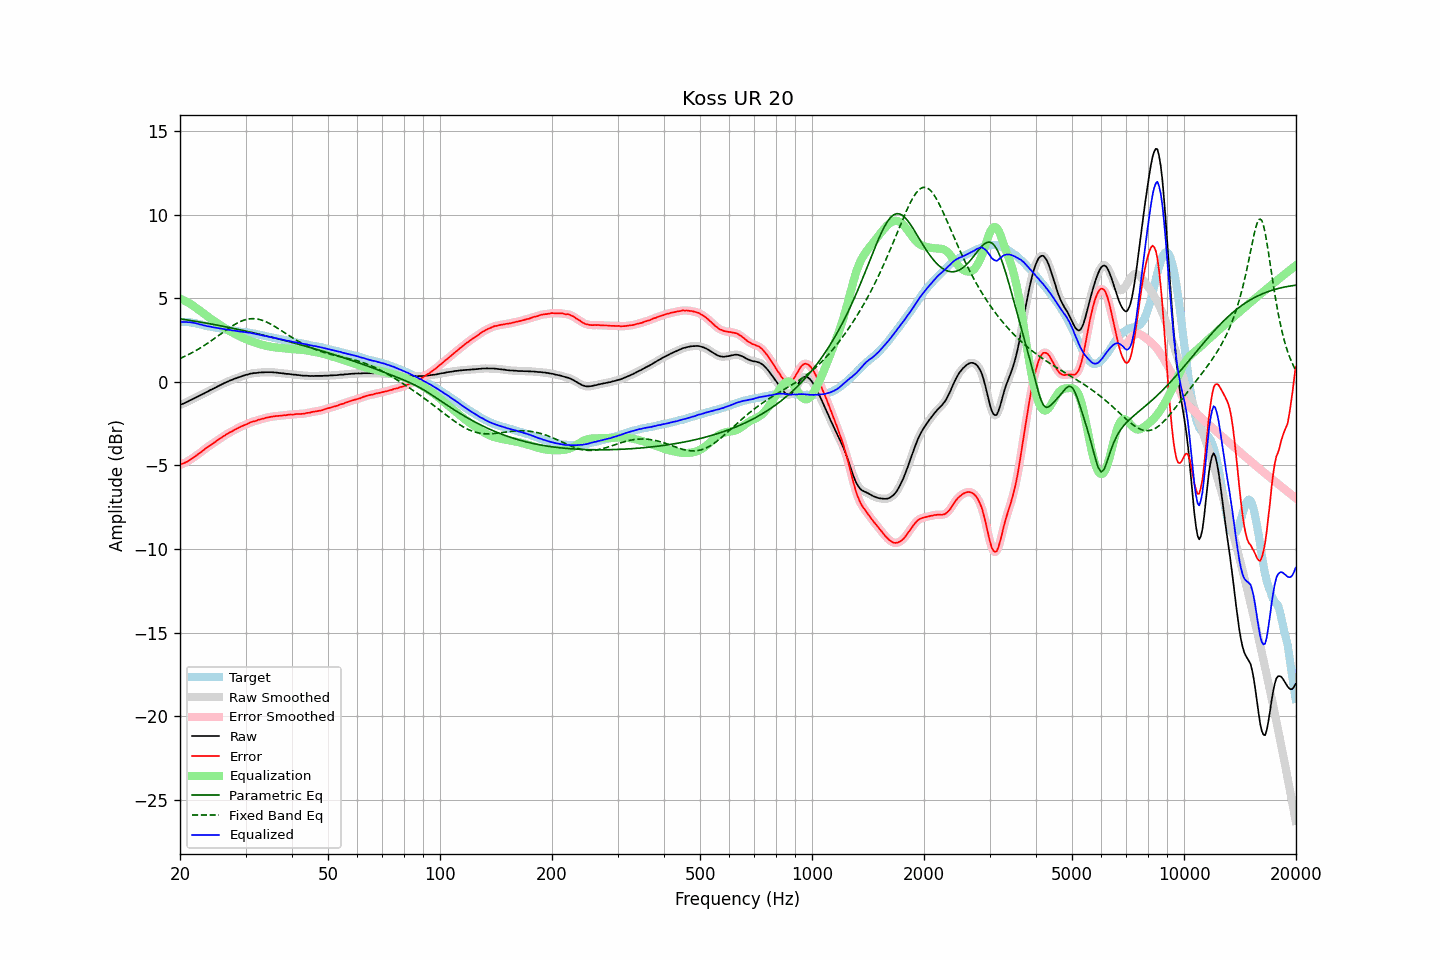

Data behind this chart, as committed beside it:
frequency, raw, error, smoothed, error_smoothed, equalization, parametric_eq, fixed_band_eq, equalized_raw, equalized_smoothed, target
20.00, -1.39, -4.96, -1.39, -4.96, 4.97, 3.76, 1.39, 3.58, 3.58, 3.58
20.20, -1.35, -4.92, -1.35, -4.93, 4.93, 3.75, 1.44, 3.58, 3.58, 3.58
20.40, -1.31, -4.88, -1.31, -4.89, 4.88, 3.74, 1.48, 3.58, 3.58, 3.58
20.61, -1.27, -4.84, -1.27, -4.84, 4.84, 3.72, 1.52, 3.57, 3.57, 3.58
20.81, -1.22, -4.79, -1.22, -4.80, 4.79, 3.71, 1.57, 3.57, 3.57, 3.58
21.02, -1.18, -4.75, -1.17, -4.74, 4.74, 3.69, 1.62, 3.56, 3.57, 3.58
21.23, -1.12, -4.67, -1.12, -4.68, 4.68, 3.68, 1.66, 3.56, 3.56, 3.56
21.44, -1.08, -4.62, -1.08, -4.62, 4.62, 3.66, 1.71, 3.55, 3.55, 3.55
21.66, -1.03, -4.55, -1.03, -4.55, 4.56, 3.64, 1.77, 3.53, 3.53, 3.53
21.87, -0.99, -4.49, -0.98, -4.49, 4.49, 3.63, 1.82, 3.51, 3.51, 3.51
22.09, -0.93, -4.42, -0.93, -4.42, 4.42, 3.61, 1.87, 3.50, 3.49, 3.50
22.31, -0.89, -4.35, -0.88, -4.36, 4.35, 3.60, 1.93, 3.47, 3.47, 3.47
22.54, -0.84, -4.28, -0.83, -4.28, 4.28, 3.58, 1.99, 3.44, 3.45, 3.45
22.76, -0.79, -4.21, -0.79, -4.21, 4.21, 3.56, 2.05, 3.42, 3.42, 3.43
22.99, -0.74, -4.13, -0.74, -4.13, 4.13, 3.55, 2.10, 3.40, 3.40, 3.40
23.22, -0.70, -4.06, -0.69, -4.06, 4.06, 3.53, 2.17, 3.37, 3.37, 3.37
23.45, -0.64, -3.97, -0.64, -3.98, 3.99, 3.51, 2.23, 3.35, 3.35, 3.34
23.69, -0.60, -3.92, -0.59, -3.91, 3.92, 3.50, 2.29, 3.32, 3.33, 3.33
23.92, -0.54, -3.84, -0.54, -3.85, 3.85, 3.48, 2.36, 3.31, 3.31, 3.31
24.16, -0.49, -3.78, -0.49, -3.79, 3.78, 3.46, 2.43, 3.30, 3.29, 3.30
24.40, -0.45, -3.72, -0.44, -3.72, 3.72, 3.44, 2.49, 3.27, 3.27, 3.28
24.65, -0.40, -3.65, -0.40, -3.65, 3.65, 3.43, 2.56, 3.25, 3.25, 3.26
24.89, -0.35, -3.58, -0.35, -3.59, 3.59, 3.41, 2.63, 3.24, 3.24, 3.24
25.14, -0.30, -3.52, -0.30, -3.52, 3.52, 3.39, 2.70, 3.22, 3.23, 3.23
25.39, -0.25, -3.45, -0.25, -3.46, 3.46, 3.37, 2.77, 3.21, 3.21, 3.21
25.65, -0.20, -3.39, -0.20, -3.39, 3.39, 3.35, 2.84, 3.19, 3.19, 3.20
25.91, -0.16, -3.33, -0.15, -3.33, 3.33, 3.33, 2.91, 3.17, 3.17, 3.17
26.16, -0.11, -3.26, -0.11, -3.26, 3.26, 3.31, 2.98, 3.16, 3.16, 3.16
26.43, -0.06, -3.20, -0.06, -3.20, 3.20, 3.30, 3.05, 3.14, 3.14, 3.15
26.69, -0.02, -3.13, -0.02, -3.14, 3.14, 3.28, 3.11, 3.13, 3.13, 3.12
26.96, 0.02, -3.08, 0.03, -3.08, 3.09, 3.26, 3.18, 3.11, 3.11, 3.11
27.23, 0.07, -3.02, 0.07, -3.03, 3.03, 3.24, 3.25, 3.10, 3.10, 3.10
27.50, 0.10, -2.98, 0.11, -2.98, 2.98, 3.22, 3.31, 3.08, 3.08, 3.09
27.77, 0.14, -2.92, 0.14, -2.93, 2.92, 3.20, 3.37, 3.07, 3.07, 3.07
28.05, 0.18, -2.87, 0.18, -2.87, 2.87, 3.18, 3.43, 3.05, 3.05, 3.06
28.33, 0.21, -2.82, 0.22, -2.82, 2.82, 3.16, 3.48, 3.04, 3.04, 3.04
28.62, 0.25, -2.77, 0.25, -2.77, 2.77, 3.14, 3.53, 3.03, 3.02, 3.03
28.90, 0.28, -2.72, 0.28, -2.72, 2.73, 3.11, 3.58, 3.01, 3.01, 3.01
29.19, 0.31, -2.67, 0.32, -2.68, 2.68, 3.09, 3.62, 2.99, 3.00, 2.99
29.48, 0.35, -2.63, 0.35, -2.63, 2.63, 3.07, 3.66, 2.99, 2.99, 2.99
29.78, 0.38, -2.59, 0.38, -2.59, 2.59, 3.05, 3.69, 2.97, 2.97, 2.98
30.08, 0.41, -2.55, 0.41, -2.56, 2.55, 3.03, 3.72, 2.96, 2.96, 2.97
30.38, 0.43, -2.51, 0.44, -2.51, 2.51, 3.01, 3.74, 2.94, 2.95, 2.95
30.68, 0.46, -2.47, 0.46, -2.47, 2.47, 2.99, 3.76, 2.93, 2.93, 2.94
30.99, 0.49, -2.41, 0.49, -2.43, 2.43, 2.96, 3.77, 2.93, 2.92, 2.91
31.30, 0.50, -2.39, 0.51, -2.39, 2.40, 2.94, 3.77, 2.90, 2.90, 2.90
31.61, 0.52, -2.36, 0.52, -2.36, 2.36, 2.92, 3.77, 2.89, 2.88, 2.89
31.93, 0.52, -2.34, 0.53, -2.34, 2.33, 2.90, 3.76, 2.86, 2.86, 2.87
32.24, 0.53, -2.30, 0.54, -2.31, 2.30, 2.88, 3.75, 2.84, 2.84, 2.84
32.57, 0.55, -2.26, 0.55, -2.27, 2.27, 2.85, 3.73, 2.83, 2.82, 2.82
32.89, 0.55, -2.25, 0.56, -2.25, 2.25, 2.83, 3.71, 2.80, 2.80, 2.81
33.22, 0.56, -2.21, 0.56, -2.22, 2.22, 2.81, 3.68, 2.78, 2.78, 2.78
33.55, 0.56, -2.20, 0.57, -2.20, 2.19, 2.78, 3.65, 2.76, 2.76, 2.77
33.89, 0.57, -2.16, 0.57, -2.17, 2.17, 2.76, 3.61, 2.74, 2.74, 2.74
34.23, 0.57, -2.14, 0.57, -2.15, 2.15, 2.74, 3.57, 2.72, 2.72, 2.72
34.57, 0.57, -2.12, 0.58, -2.12, 2.12, 2.71, 3.52, 2.70, 2.70, 2.70
34.92, 0.57, -2.10, 0.57, -2.10, 2.11, 2.69, 3.47, 2.68, 2.68, 2.68
35.27, 0.57, -2.08, 0.57, -2.09, 2.09, 2.67, 3.42, 2.66, 2.66, 2.66
35.62, 0.56, -2.07, 0.57, -2.07, 2.07, 2.64, 3.36, 2.64, 2.64, 2.64
35.97, 0.55, -2.06, 0.56, -2.06, 2.06, 2.62, 3.30, 2.61, 2.62, 2.62
... 635 more rows
